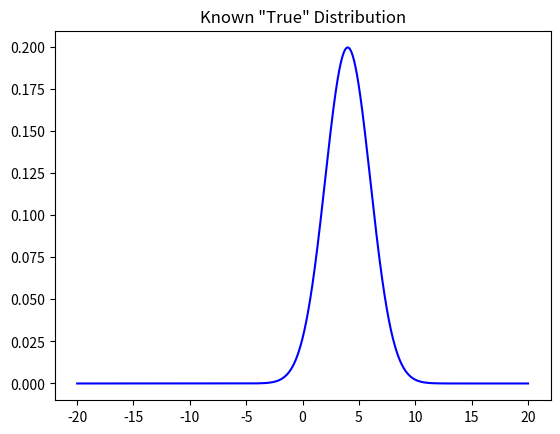
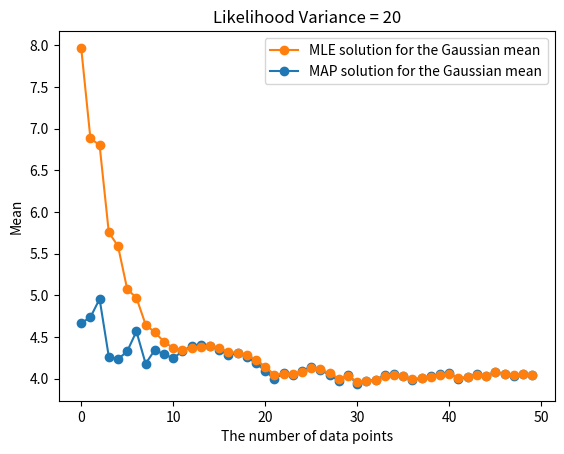

Python code for these plots, in order:
# -*- coding: utf-8 -*-
"""
Created on Sun Sep  9 15:38:33 2018

[redacted]
"""

"""
===============================================================================
===============================================================================
============================ Question 2 =======================================
===============================================================================
===============================================================================
"""
""" ======================  Variable Declaration ========================== """
import numpy as np
import matplotlib.pyplot as plt
from scipy.stats import norm
import math


plt.close('all') #close any open plots


def plotprior(sigma,mu):
    '''plotBeta(a=1,b=1): Plot plot beta distribution with parameters a and b'''
    xrange = np.arange(0,1,0.001)  #get equally spaced points in the xrange
    prior = 1/np.sqrt(2*np.pi*sigma**2)*math.exp(-1/2/sigma**2*(xrange-mu)**2)
    fig = plt.figure()
    p1 = plt.plot(xrange,prior, 'g')
    plt.show()

#True distribution mean and variance 
trueMu = 4
trueVar = 2
LLVar = 20 #Likelihood variance
#Initial prior distribution mean and variance (You should change these parameters to see how they affect the ML and MAP solutions)
priorMu = 8
PMu = priorMu; 
priorVar = 0.2
PVar = priorVar

numDraws = 50 #Number of draws from the true distribution
drawResult=[]


""" ======================  Plot the true distribution ==================== """
#plot true Gaussian function
step = 0.01
l = -20
u = 20
x = np.arange(l+step/2,u+step/2,step)
plt.figure(0)
p1 = plt.plot(x, norm(trueMu,trueVar).pdf(x), color='b')
plt.title('Known "True" Distribution')
MLE = []
MAP = []
"""========================= Perform ML and MAP Estimates =================="""
#Calculate posterior and update prior for the given number of draws
for flip in range(numDraws):
    drawResult.append(np.random.normal(trueMu,np.sqrt(trueVar),1)[0])
    #print(flipResult)
    print('MLE solution for the Gaussian mean' + str(sum(drawResult)/len(drawResult)))
    MLE.append(sum(drawResult)/len(drawResult))
    print('MAP solution for the Gaussian mean' + str(sum(drawResult)*priorVar/(len(drawResult)*priorVar+LLVar)+priorMu*LLVar/(len(drawResult)*priorVar+LLVar)))
    #update the prior Gaussian mean to be replaced with the posterior Gaussian mean from the previous draw
    MAP.append(sum(drawResult)*priorVar/(len(drawResult)*priorVar+LLVar)+priorMu*LLVar/(len(drawResult)*priorVar+LLVar))
    priorMu = sum(drawResult)*priorVar/(len(drawResult)*priorVar+LLVar)+priorMu*LLVar/(len(drawResult)*priorVar+LLVar)  
    #update the prior distribution to be replaced with the posterior distribution from the previous draw
    priorVar = 1/priorVar+len(drawResult)/LLVar
    
"""
You should add some code to visualize how the ML and MAP estimates change
with varying parameters.  Maybe over time?  There are many differnt things you could do!

#plot figure of relationship between MLE, MAP and the number of samples
"""

N = np.arange(0,len(drawResult))
MLE = np.array(MLE)
MAP = np.array(MAP)
plt.figure()
pp2=plt.plot(N,MLE,'o-')
pp1=plt.plot(N,MAP,'o-')
legend=['MLE solution for the Gaussian mean', 'MAP solution for the Gaussian mean']
plt.legend((pp1[0],pp2[0]),legend)
#plt.title('priorMu = %s and priorVar = %s'%(PMu,PVar))
plt.title('Likelihood Variance = %s'%(LLVar))
plt.xlabel('The number of data points')
plt.ylabel('Mean')
plt.savefig('estimation curve')



#Train_2D_class=[]
#Train_2D_class_mean=[]
#Train_2D_class_cov=[]
#PC = []
#for i in range(0,2):
#    Train_2D_class.append(classifytraindata(Train_2D, labels_2D, i, 2))
#    Train_2D_class_mean.append(estimatemean(Train_2D_class))
#    Train_2D_class_cov.append(estimatecov(Train_2D_class))
#    PC.append(Train_2D_class(i)/Train_2D.shape[0])
